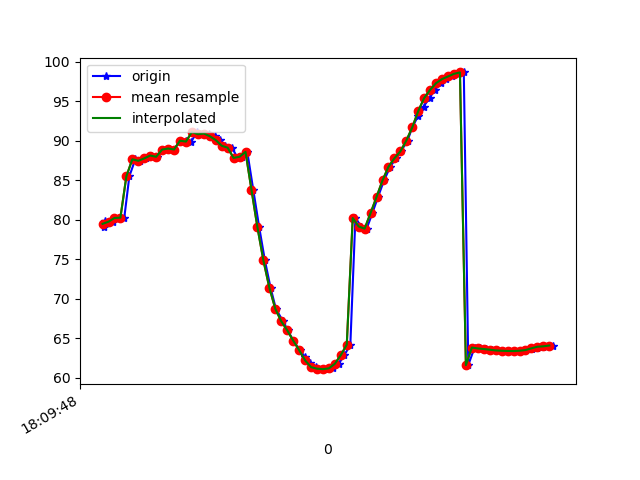

The file beside this chart, header and first rows:
1617818988485, 514632045399735, 79.08721, 27.226395, -22.41387
1617818988489, 514632064630505, 79.88, 27.74, -23.5
1617818988514, 514632083861275, 79.75, 27.48, -23.66
1617818988536, 514632103092045, 80.23, 28.04, -23.45
1617818988553, 514632122322815, 80.27, 27.81, -24.04
1617818988570, 514632141553585, 85.5, 26.71, -23.13
1617818988590, 514632160784355, 87.65, 28.31, -24.42
1617818988607, 514632180015125, 87.46, 27.92, -24.23
1617818988625, 514632199245895, 87.76, 28.31, -23.86
1617818988644, 514632218476665, 88.12, 28.22, -24.69
1617818988664, 514632237707435, 87.97, 27.96, -24.15
1617818988684, 514632256938205, 88.87, 28.77, -24.15
1617818988703, 514632276168975, 89.01, 28.41, -24.77
1617818988720, 514632295399745, 88.88, 28.14, -24.29
1617818988740, 514632314630515, 89.98, 28.81, -25.12
1617818988759, 514632333861285, 90.01, 28.54, -25.5
1617818988778, 514632353092055, 89.89, 28.61, -24.91
1617818988797, 514632372322825, 91.09, 29.57, -26.02
1617818988815, 514632391553595, 90.81, 29.8, -26.27
1617818988836, 514632410784365, 90.91, 30.63, -27.1
1617818988856, 514632430015135, 90.56, 31.75, -26.89
1617818988873, 514632449245905, 90.08, 33.4, -25.76
1617818988892, 514632468476675, 89.36, 35.26, -24.84
1617818988914, 514632487707445, 89.12, 39, -22.16
1617818988934, 514632506938215, 87.82, 42.81, -17.64
1617818988949, 514632526168985, 87.97, 42.46, -9.634
1617818988966, 514632545399755, 88.59, 48.43, -3.19
1617818988986, 514632564630525, 83.81, 49.84, 5.524
1617818989006, 514632583861295, 79.05, 50.21, 14.7
1617818989025, 514632603092065, 74.88, 49.92, 24.09
1617818989044, 514632622322835, 71.43, 49.24, 33.39
1617818989062, 514632641553605, 68.75, 47.89, 41.99
1617818989086, 514632660784375, 67.16, 45.94, 48.86
1617818989102, 514632680015145, 66.03, 44.25, 53.98
1617818989120, 514632699245915, 64.73, 43.14, 57.66
1617818989142, 514632718476685, 63.52, 42.35, 59.86
1617818989161, 514632737707455, 62.59, 41.82, 60.78
1617818989178, 514632756938225, 61.86, 41.56, 60.75
1617818989196, 514632776168995, 61.37, 41.5, 59.89
1617818989219, 514632795399765, 61.17, 41.5, 58.15
1617818989236, 514632814630535, 61.11, 41.53, 55.62
1617818989254, 514632833861305, 61.21, 41.57, 52.37
1617818989273, 514632853092075, 61.79, 41.51, 48.31
1617818989292, 514632872322845, 62.88, 41.26, 43.4
1617818989312, 514632891553615, 64.2, 40.83, 37.83
1617818989329, 514632910784385, 80.22, 46.68, 33.62
1617818989349, 514632930015155, 79.15, 42.27, 26.21
1617818989367, 514632949245925, 78.88, 38.37, 19.36
1617818989386, 514632968476695, 80.85, 36.84, 13.02
1617818989405, 514632987707465, 82.89, 35.36, 6.993
1617818989425, 514633006938235, 84.97, 33.39, 1.436
1617818989446, 514633026169005, 86.7, 30.76, -3.517
1617818989465, 514633045399775, 87.77, 28.25, -7.829
1617818989482, 514633064630545, 88.65, 26.95, -11.6
1617818989504, 514633083861315, 90.01, 26.92, -15.06
1617818989520, 514633103092085, 91.69, 27.2, -18.28
1617818989540, 514633122322855, 93.17, 27.25, -21.01
1617818989558, 514633141553625, 94.32, 27.1, -23.04
1617818989578, 514633160784395, 95.4, 27, -24.55
1617818989596, 514633180015165, 96.44, 27.02, -25.78
1617818989615, 514633199245935, 97.28, 27.17, -26.59
... 20 more rows
